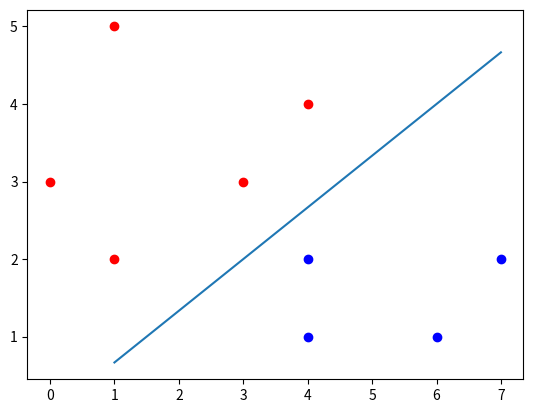

The script that saved this image:
import matplotlib.pyplot as plt
import numpy as np

def boundary(objects, labels):
    theta = np.array([0, 0])
    iterate = True

    while iterate:
        errors = 0
        for point, label in zip(objects, labels):
            check = label * np.dot(point, theta)
            if check <= 0:
                increment = np.multiply(label, point)
                theta = theta + increment
                errors = errors + 1

        if errors == 0:
            iterate = False
    return theta


if __name__ == "__main__":
    objects = np.array([[1,2], [3,3], [4,4], [4,1], [6,1], [7,2], [1,5], [0,3], [4,2]])
    labels  = np.array([1, 1, 1, -1, -1, -1, 1, 1, -1])

    theta = boundary(objects, labels)
    for point, label in zip(objects, labels):
        if label == 1:
            plt.scatter(point[0], point[1], c="red")
        else:
            plt.scatter(point[0], point[1], c="blue")

x = np.array(range(1,8))
y = np.multiply(0.6666666, x)
plt.plot(x,y)
plt.show()
